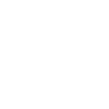
t = 0.00 s
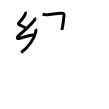
t = 4.00 s
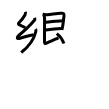
t = 8.00 s
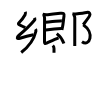
t = 12.00 s
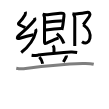
t = 15.50 s
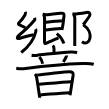
t = 20.00 s

The animated SVG that drew these frames (rendered in a browser with its animation timeline set to each time). Animation: 20 SMIL elements (animate=20); one cycle of 20.00 s.

<svg width="109px" height="109px" viewBox="0 0 px 109px" xmlns="http://www.w3.org/2000/svg" xmlns:xlink="http://www.w3.org/1999/xlink" xml:space="preserve" version="1.1"  baseProfile="full">
<path d="M25.25,11.87c0.32,0.83,0.36,1.9-0.16,2.85c-2.18,4.02-4.34,6.28-6.32,8.35c-0.52,0.54-0.34,1.36,0.27,1.61c3.09,1.32,3.34,1.32,6.2,2.99" style="fill:none;stroke:black;stroke-width:3;opacity:0">
  <animate attributeType="CSS" attributeName="opacity" from="0" to="1" begin="0s" dur="1s" repeatCount="0" fill="freeze" />
</path>
<path d="M34.65,17.65c0.35,0.98,0.23,2.1-0.45,2.91c-3.15,3.76-9.82,10.26-15.45,14.94c-2.21,1.84-2.18,3.77,1.17,2.72c5.08-1.59,7.71-2.34,13.56-3.55" style="fill:none;stroke:black;stroke-width:3;opacity:0">
  <animate attributeType="CSS" attributeName="opacity" from="0" to="1" begin="1s" dur="1s" repeatCount="0" fill="freeze" />
</path>
<path d="M35.44,29.22c0.22,0.31,0.58,1.46,0.4,2.25C34.5,37.25,30.75,45,21.21,52.51" style="fill:none;stroke:black;stroke-width:3;opacity:0">
  <animate attributeType="CSS" attributeName="opacity" from="0" to="1" begin="2s" dur="1s" repeatCount="0" fill="freeze" />
</path>
<path d="M42.61,14.18c1.39,0.57,3.41,0.69,5.13,0.5c3.64-0.4,9.91-1.05,12.52-1.34c3.06-0.35,4.24-0.11,3.72,3.01c-0.52,3.14-0.71,6.86-1.46,10.65c-0.2,1.01-0.41,2.02-0.64,3.03" style="fill:none;stroke:black;stroke-width:3;opacity:0">
  <animate attributeType="CSS" attributeName="opacity" from="0" to="1" begin="3s" dur="1s" repeatCount="0" fill="freeze" />
</path>
<path d="M45.87,22.3c4.63-0.43,11.38-1.3,16.02-1.65" style="fill:none;stroke:black;stroke-width:3;opacity:0">
  <animate attributeType="CSS" attributeName="opacity" from="0" to="1" begin="4s" dur="1s" repeatCount="0" fill="freeze" />
</path>
<path d="M45.78,30.09c4.85-0.59,10.47-1.21,15.5-1.53" style="fill:none;stroke:black;stroke-width:3;opacity:0">
  <animate attributeType="CSS" attributeName="opacity" from="0" to="1" begin="5s" dur="1s" repeatCount="0" fill="freeze" />
</path>
<path d="M43.61,15.18c0.73,0.73,0.96,1.82,0.96,2.85c0,4.34-0.08,20.23-0.08,23.97c0,1.38,0.5,1.88,2.16,1.15c2-0.88,7.85-3.78,11.92-5.33" style="fill:none;stroke:black;stroke-width:3;opacity:0">
  <animate attributeType="CSS" attributeName="opacity" from="0" to="1" begin="6s" dur="1s" repeatCount="0" fill="freeze" />
</path>
<path d="M56.75,33.65c2.28,1.71,5.87,6.29,7.17,9.91" style="fill:none;stroke:black;stroke-width:3;opacity:0">
  <animate attributeType="CSS" attributeName="opacity" from="0" to="1" begin="7s" dur="1s" repeatCount="0" fill="freeze" />
</path>
<path d="M72.39,13.71c1.36,0.29,2.41,0.31,3.35,0.21c4.75-0.49,8.68-0.98,10.95-1.46c2.72-0.58,3.84,1.59,2.98,3.2c-1.18,2.22-2.68,4.09-6.47,9.07" style="fill:none;stroke:black;stroke-width:3;opacity:0">
  <animate attributeType="CSS" attributeName="opacity" from="0" to="1" begin="8s" dur="1s" repeatCount="0" fill="freeze" />
</path>
<path d="M83.21,24.72C94.75,32.5,90,47.38,81.97,41.68" style="fill:none;stroke:black;stroke-width:3;opacity:0">
  <animate attributeType="CSS" attributeName="opacity" from="0" to="1" begin="9s" dur="1s" repeatCount="0" fill="freeze" />
</path>
<path d="M73.51,14.64c0.93,0.93,1.28,1.99,1.28,3.15c0,2.69-0.03,13.72-0.04,23.09c0,1.82,0,3.52,0,5" style="fill:none;stroke:black;stroke-width:3;opacity:0">
  <animate attributeType="CSS" attributeName="opacity" from="0" to="1" begin="10s" dur="1s" repeatCount="0" fill="freeze" />
</path>
<path d="M52.79,45.5c0.85,0.86,1.22,2,1.22,3.09c0,0.91-0.01,3.01-0.01,4.04" style="fill:none;stroke:black;stroke-width:3;opacity:0">
  <animate attributeType="CSS" attributeName="opacity" from="0" to="1" begin="11s" dur="1s" repeatCount="0" fill="freeze" />
</path>
<path d="M31.59,55.21c2.28,0.41,4.24,0.16,6.54-0.1c6.42-0.72,20.55-2.25,32.74-3.09c2.19-0.15,4.12,0.1,6.3,0.45" style="fill:none;stroke:black;stroke-width:3;opacity:0">
  <animate attributeType="CSS" attributeName="opacity" from="0" to="1" begin="12s" dur="1s" repeatCount="0" fill="freeze" />
</path>
<path d="M39.38,57c2.42,2.56,2.91,5.02,3.26,6.82" style="fill:none;stroke:black;stroke-width:3;opacity:0">
  <animate attributeType="CSS" attributeName="opacity" from="0" to="1" begin="13s" dur="1s" repeatCount="0" fill="freeze" />
</path>
<path d="M66.35,55.4c0.1,0.55-0.1,1.31-0.19,1.5c-0.92,1.91-2.1,4.01-2.78,5.1" style="fill:none;stroke:black;stroke-width:3;opacity:0">
  <animate attributeType="CSS" attributeName="opacity" from="0" to="1" begin="14s" dur="1s" repeatCount="0" fill="freeze" />
</path>
<path d="M16.25,68.2c3.25,0.67,6.42,0.67,9.37,0.29c20.25-2.61,39.04-4.37,57-4.95c5-0.16,8.25-0.04,11.12,0.68" style="fill:none;stroke:black;stroke-width:3;opacity:0">
  <animate attributeType="CSS" attributeName="opacity" from="0" to="1" begin="15s" dur="1s" repeatCount="0" fill="freeze" />
</path>
<path d="M35.03,74.06c0.83,0.83,1.22,1.81,1.53,3.08c0.36,1.48,1.77,11.04,2.58,16.59c0.34,2.28,0.57,3.88,0.57,3.97" style="fill:none;stroke:black;stroke-width:3;opacity:0">
  <animate attributeType="CSS" attributeName="opacity" from="0" to="1" begin="16s" dur="1s" repeatCount="0" fill="freeze" />
</path>
<path d="M37.2,75.12c6.05-0.87,29.84-3.59,32.53-3.46c2.02,0.09,3.77,0.84,3.41,3.6c-0.08,0.64-1.47,9.6-2.44,15.78c-0.25,1.6-0.49,3.04-0.69,4.15" style="fill:none;stroke:black;stroke-width:3;opacity:0">
  <animate attributeType="CSS" attributeName="opacity" from="0" to="1" begin="17s" dur="1s" repeatCount="0" fill="freeze" />
</path>
<path d="M38.73,84.32c8.52-0.7,24.02-2.2,32.34-2.6" style="fill:none;stroke:black;stroke-width:3;opacity:0">
  <animate attributeType="CSS" attributeName="opacity" from="0" to="1" begin="18s" dur="1s" repeatCount="0" fill="freeze" />
</path>
<path d="M40.2,94.88c7.42-0.5,18.67-1.63,29.02-2.2" style="fill:none;stroke:black;stroke-width:3;opacity:0">
  <animate attributeType="CSS" attributeName="opacity" from="0" to="1" begin="19s" dur="1s" repeatCount="0" fill="freeze" />
</path>
</svg>
